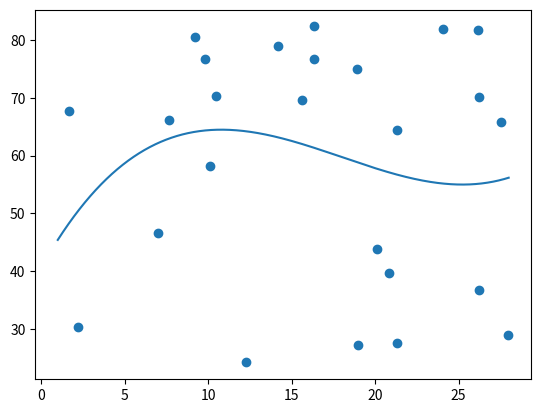

Reproduce this figure in Python.
#importing modules
import numpy as np
import matplotlib.pyplot as plt

#generating random data
x = np.random.uniform(1.0,28.0,25)
y = np.random.uniform(24.0,85.0,25)

#defining 3rd degree polynomial regression model
model = np.poly1d(np.polyfit(x,y,3))

#generating a line to plot the proper 3rd degree curve despite of having "x"
axis = np.linspace(1.0,28.0,1000)

#plotting the 3rd degree curve
plt.scatter(x,y)
plt.plot(axis,model(axis))
plt.plot()
